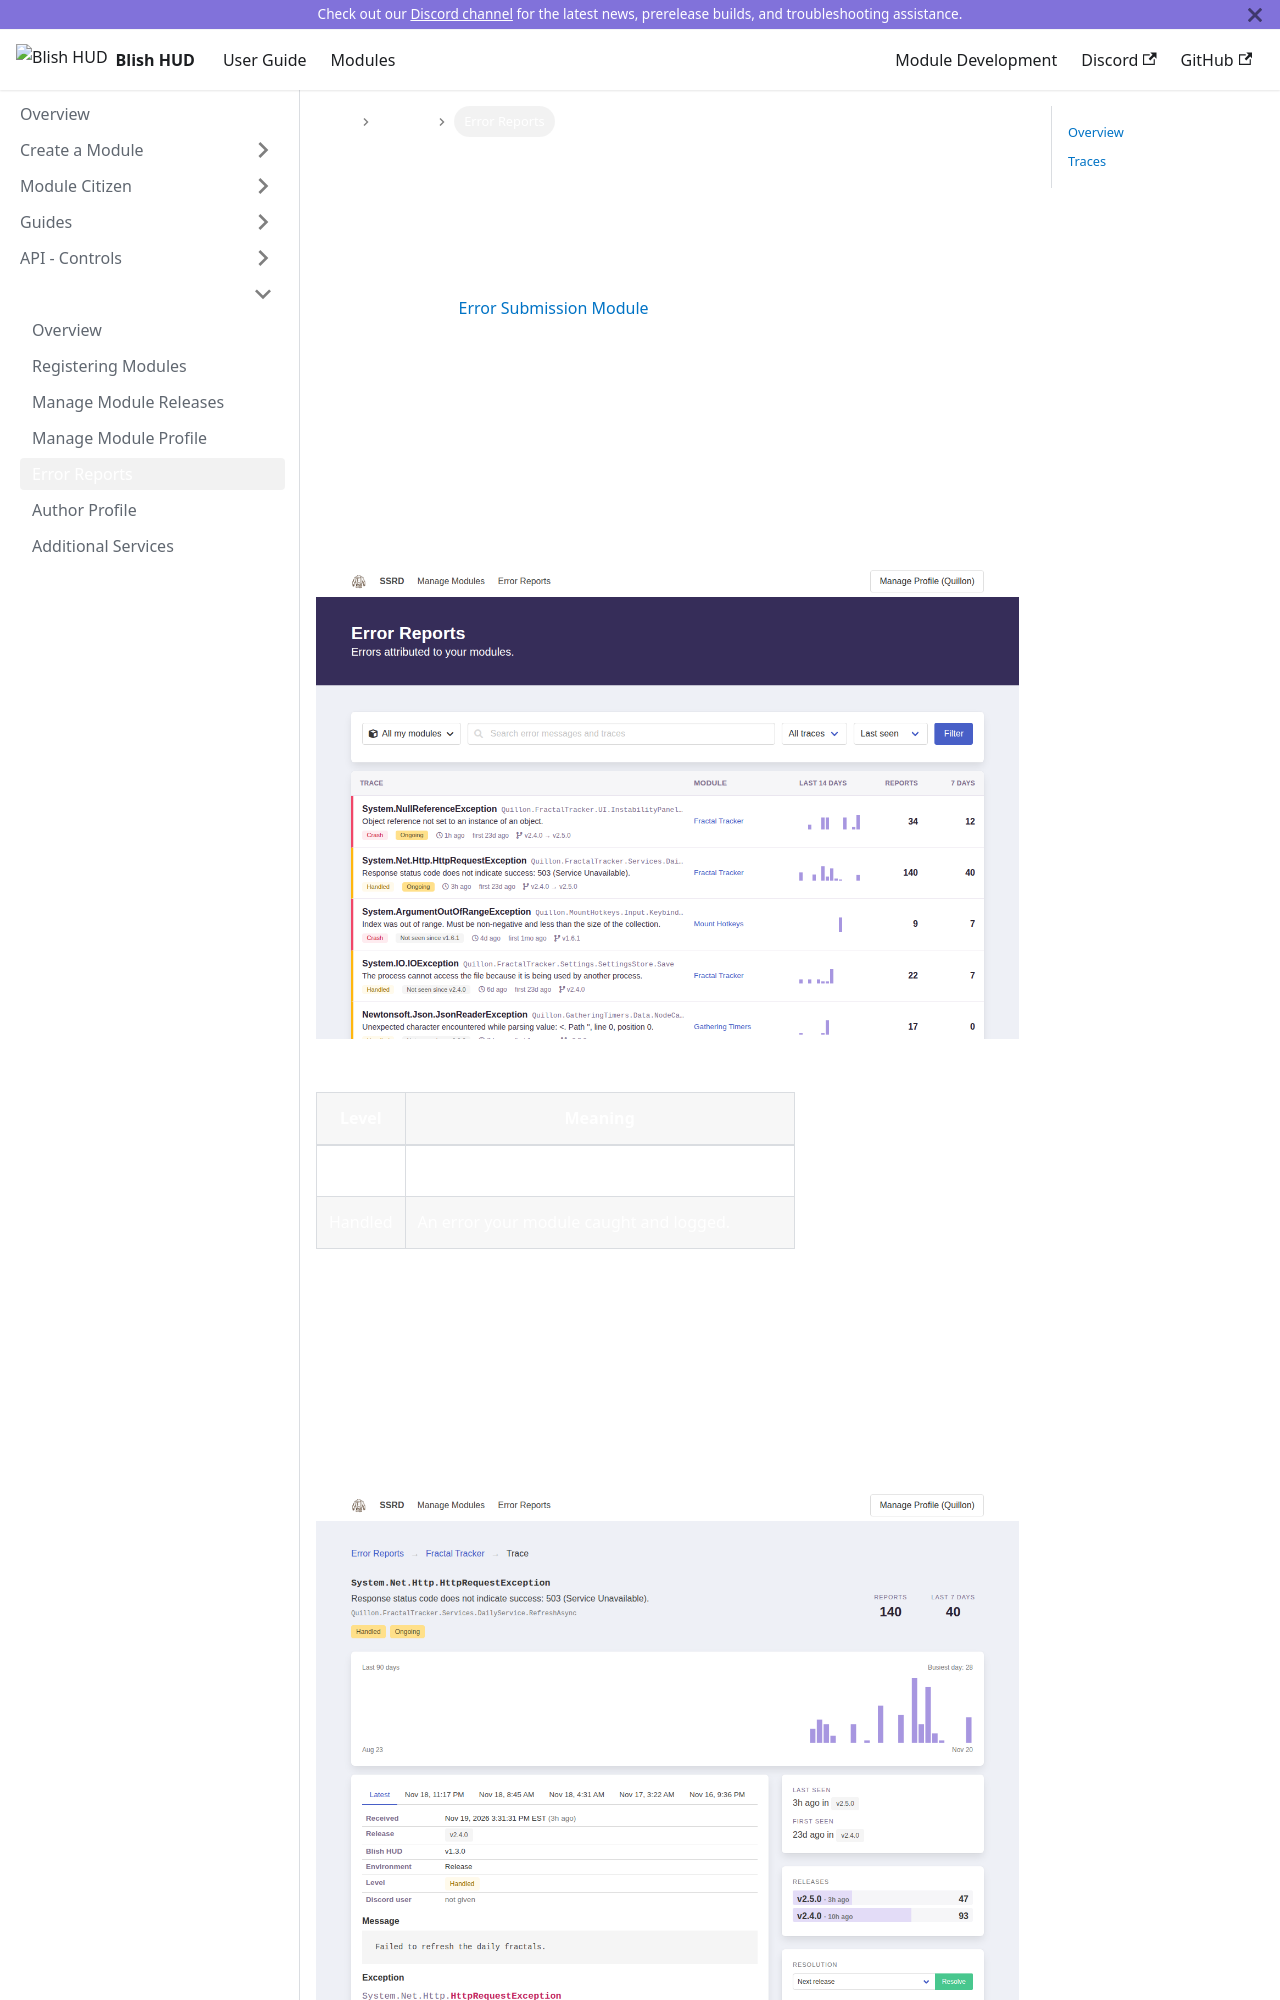

repository: blish-hud/new.blishhud.com · page: docs/modules/ssrd/error-reports/index.html · generator: docusaurus

---
id: error-reports
title: Error Reports
---

## Overview

Users who run the [Error Submission Module](https://blishhud.com/modules/?module=bh.community.etm) send SSRD a report when one of your modules throws an error. Blish HUD doesn't send reports on its own, so you only see errors from users who have that module enabled.

Reports of the same error are grouped into a trace, so you can see how often it happens and which releases it affects.

Open **Error Reports** from the navigation bar to see the traces for all of your modules, or from the **Error Reports** button on a module's **Releases** page to see one module. The crash and handled error counts on the **Modules** and **Releases** pages link there too.

<img src="/img/docs/ssrd/error-reports.png" />

Errors come in two levels:

| Level | Meaning |
| - | - |
| Crash | An unhandled exception that crashed Blish HUD. |
| Handled | An error your module caught and logged. |
